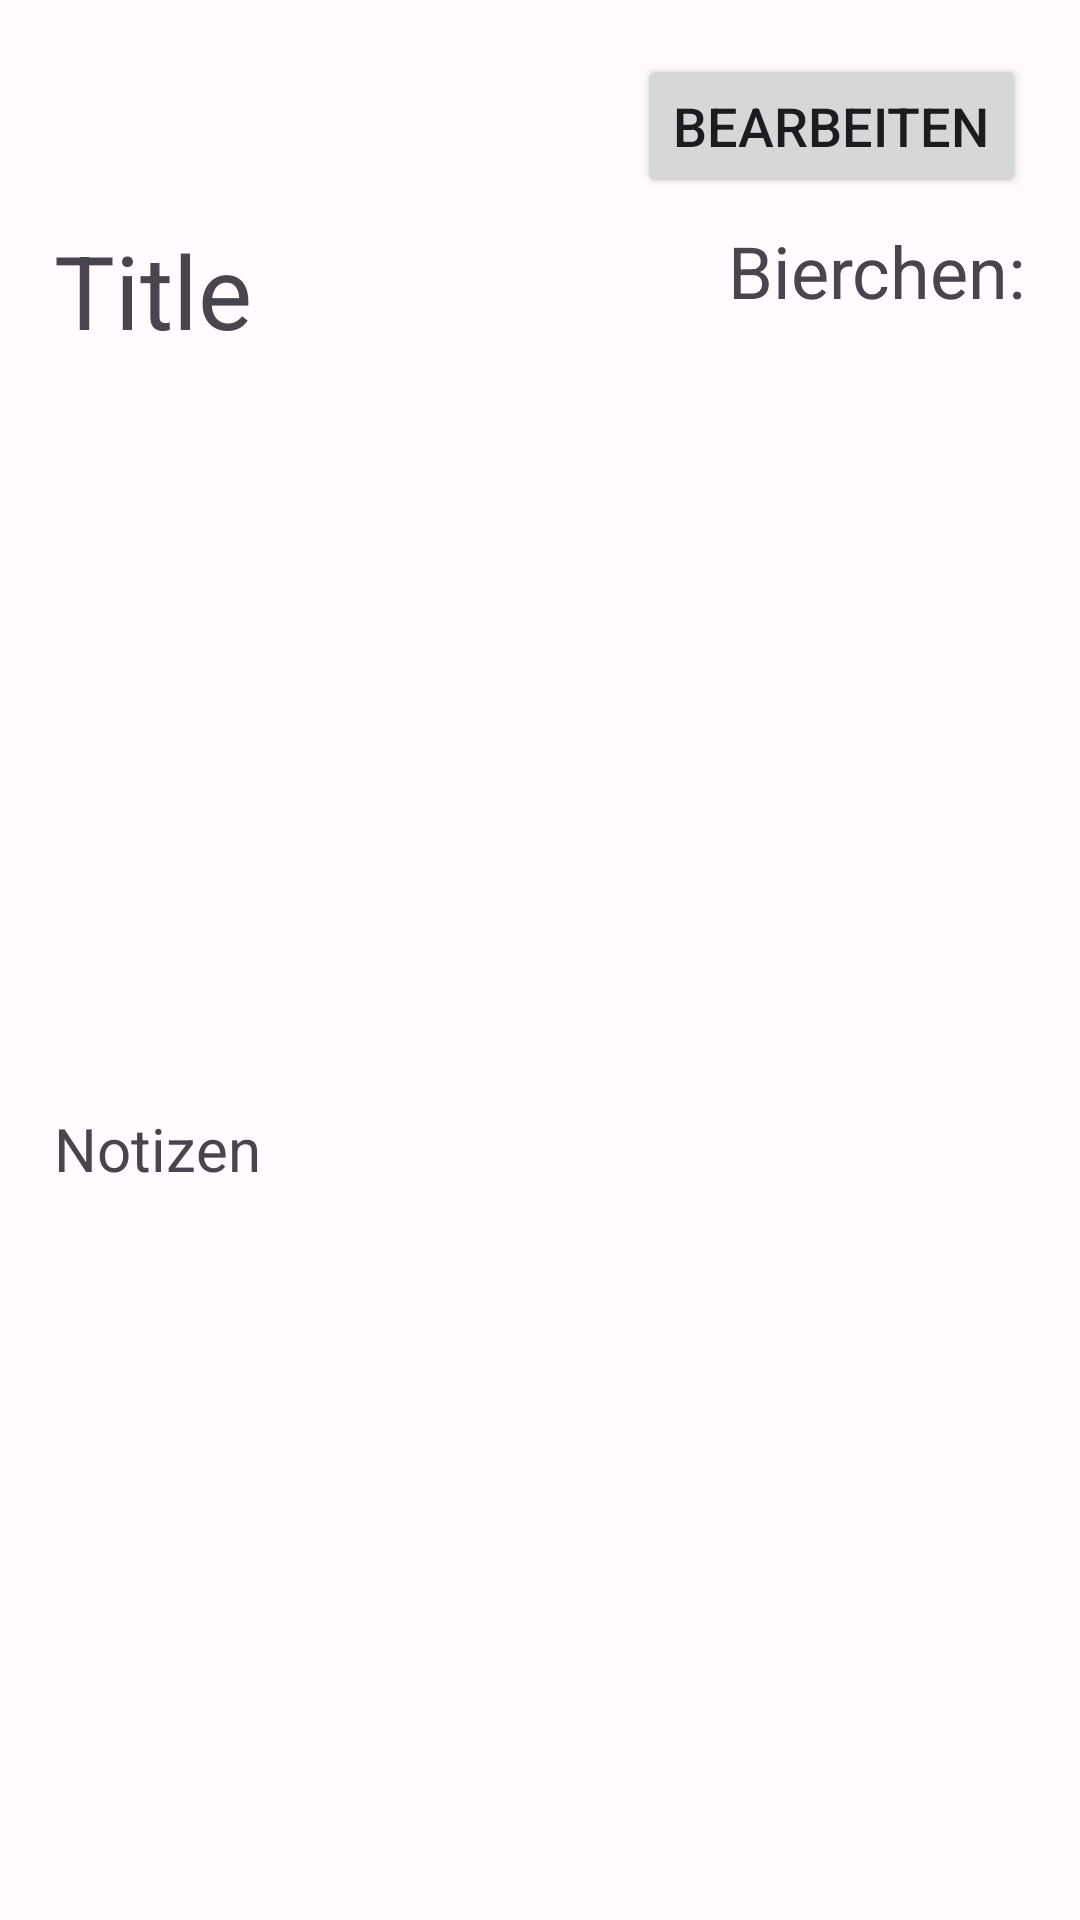

Produce the Android XML layout that renders to this screen, including the resource entries it uses.
<!-- AndroidManifest.xml: application theme Theme.CoLivingPilot -->
<!-- res/layout/fragment_task_detail.xml -->
<?xml version="1.0" encoding="utf-8"?>
<androidx.constraintlayout.widget.ConstraintLayout xmlns:android="http://schemas.android.com/apk/res/android"
    xmlns:app="http://schemas.android.com/apk/res-auto"
    xmlns:tools="http://schemas.android.com/tools"
    android:layout_width="match_parent"
    android:layout_height="wrap_content"
    android:padding="10dp">

    <TextView
        android:id="@+id/taskTitleTextView"
        android:layout_width="wrap_content"
        android:layout_height="wrap_content"
        android:layout_marginStart="8dp"
        android:layout_marginTop="8dp"
        android:maxLength="200"
        android:text="@string/title"
        android:textSize="34sp"
        app:layout_constraintBottom_toBottomOf="parent"
        app:layout_constraintEnd_toStartOf="@+id/beerCounterTextView"
        app:layout_constraintHorizontal_bias="0.0"
        app:layout_constraintStart_toStartOf="parent"
        app:layout_constraintTop_toBottomOf="@+id/taskUpdateButton"
        app:layout_constraintVertical_bias="0.0" />

    <TextView
        android:id="@+id/taskNotesTextView"
        android:layout_width="wrap_content"
        android:layout_height="wrap_content"
        android:layout_marginStart="8dp"
        android:layout_marginTop="24dp"
        android:layout_marginBottom="8dp"
        android:text="@string/notes"
        android:textSize="20sp"
        app:layout_constraintBottom_toBottomOf="parent"
        app:layout_constraintEnd_toEndOf="parent"
        app:layout_constraintHorizontal_bias="0.0"
        app:layout_constraintStart_toStartOf="parent"
        app:layout_constraintTop_toBottomOf="@+id/taskTitleTextView" />

    <TextView
        android:id="@+id/beerCounterTextView"
        android:layout_width="wrap_content"
        android:layout_height="wrap_content"
        android:layout_marginTop="8dp"
        android:layout_marginEnd="8dp"
        android:text="@string/number_of_beerchens"
        android:textSize="24sp"
        app:layout_constraintBottom_toBottomOf="parent"
        app:layout_constraintEnd_toEndOf="parent"
        app:layout_constraintTop_toBottomOf="@+id/taskUpdateButton"
        app:layout_constraintVertical_bias="0.0" />

    <Button
        android:id="@+id/taskUpdateButton"
        android:layout_width="wrap_content"
        android:layout_height="wrap_content"
        android:layout_marginTop="8dp"
        android:layout_marginEnd="8dp"
        android:text="@string/edit"
        android:textSize="18sp"
        app:layout_constraintEnd_toEndOf="parent"
        app:layout_constraintHorizontal_bias="1.0"
        app:layout_constraintStart_toStartOf="parent"
        app:layout_constraintTop_toTopOf="parent" />

</androidx.constraintlayout.widget.ConstraintLayout>
<!-- resources referenced by this layout -->
<resources>
  <string name="edit">Bearbeiten</string>
  <string name="notes">Notizen</string>
  <string name="number_of_beerchens">Bierchen:</string>
  <string name="title">Title</string>
  <style name="Theme.CoLivingPilot" parent="Base.Theme.CoLivingPilot" />
  <color name="md_theme_light_primary">#D03174</color>
  <color name="md_theme_light_onPrimary">#CECECE</color>
  <color name="md_theme_light_primaryContainer">#FFD6E7</color>
  <color name="md_theme_light_onPrimaryContainer">#3E001D</color>
  <color name="md_theme_light_secondary">#74565E</color>
  <color name="md_theme_light_onSecondary">#FFFFFF</color>
  <color name="md_theme_light_secondaryContainer">#FFD6E7</color>
  <color name="md_theme_light_onSecondaryContainer">#2B151C</color>
  <color name="md_theme_light_tertiary">#7C5635</color>
  <color name="md_theme_light_onTertiary">#FFFFFF</color>
  <color name="md_theme_light_tertiaryContainer">#FFDCC1</color>
  <color name="md_theme_light_onTertiaryContainer">#2E1500</color>
  <color name="md_theme_light_error">#BA1A1A</color>
  <color name="md_theme_light_errorContainer">#FFDAD6</color>
  <color name="md_theme_light_onError">#FFFFFF</color>
  <color name="md_theme_light_onErrorContainer">#410002</color>
  <color name="md_theme_light_background">#FFFBFF</color>
  <color name="md_theme_light_onBackground">#201A1B</color>
  <color name="md_theme_light_surface">#FFFBFF</color>
  <color name="md_theme_light_onSurface">#201A1B</color>
  <color name="md_theme_light_surfaceVariant">#F2DDE1</color>
  <color name="md_theme_light_onSurfaceVariant">#514346</color>
  <color name="md_theme_light_outline">#837376</color>
  <color name="md_theme_light_inverseOnSurface">#FAEEEF</color>
  <color name="md_theme_light_inverseSurface">#352F30</color>
  <color name="md_theme_light_inversePrimary">#FFB1C7</color>
</resources>
